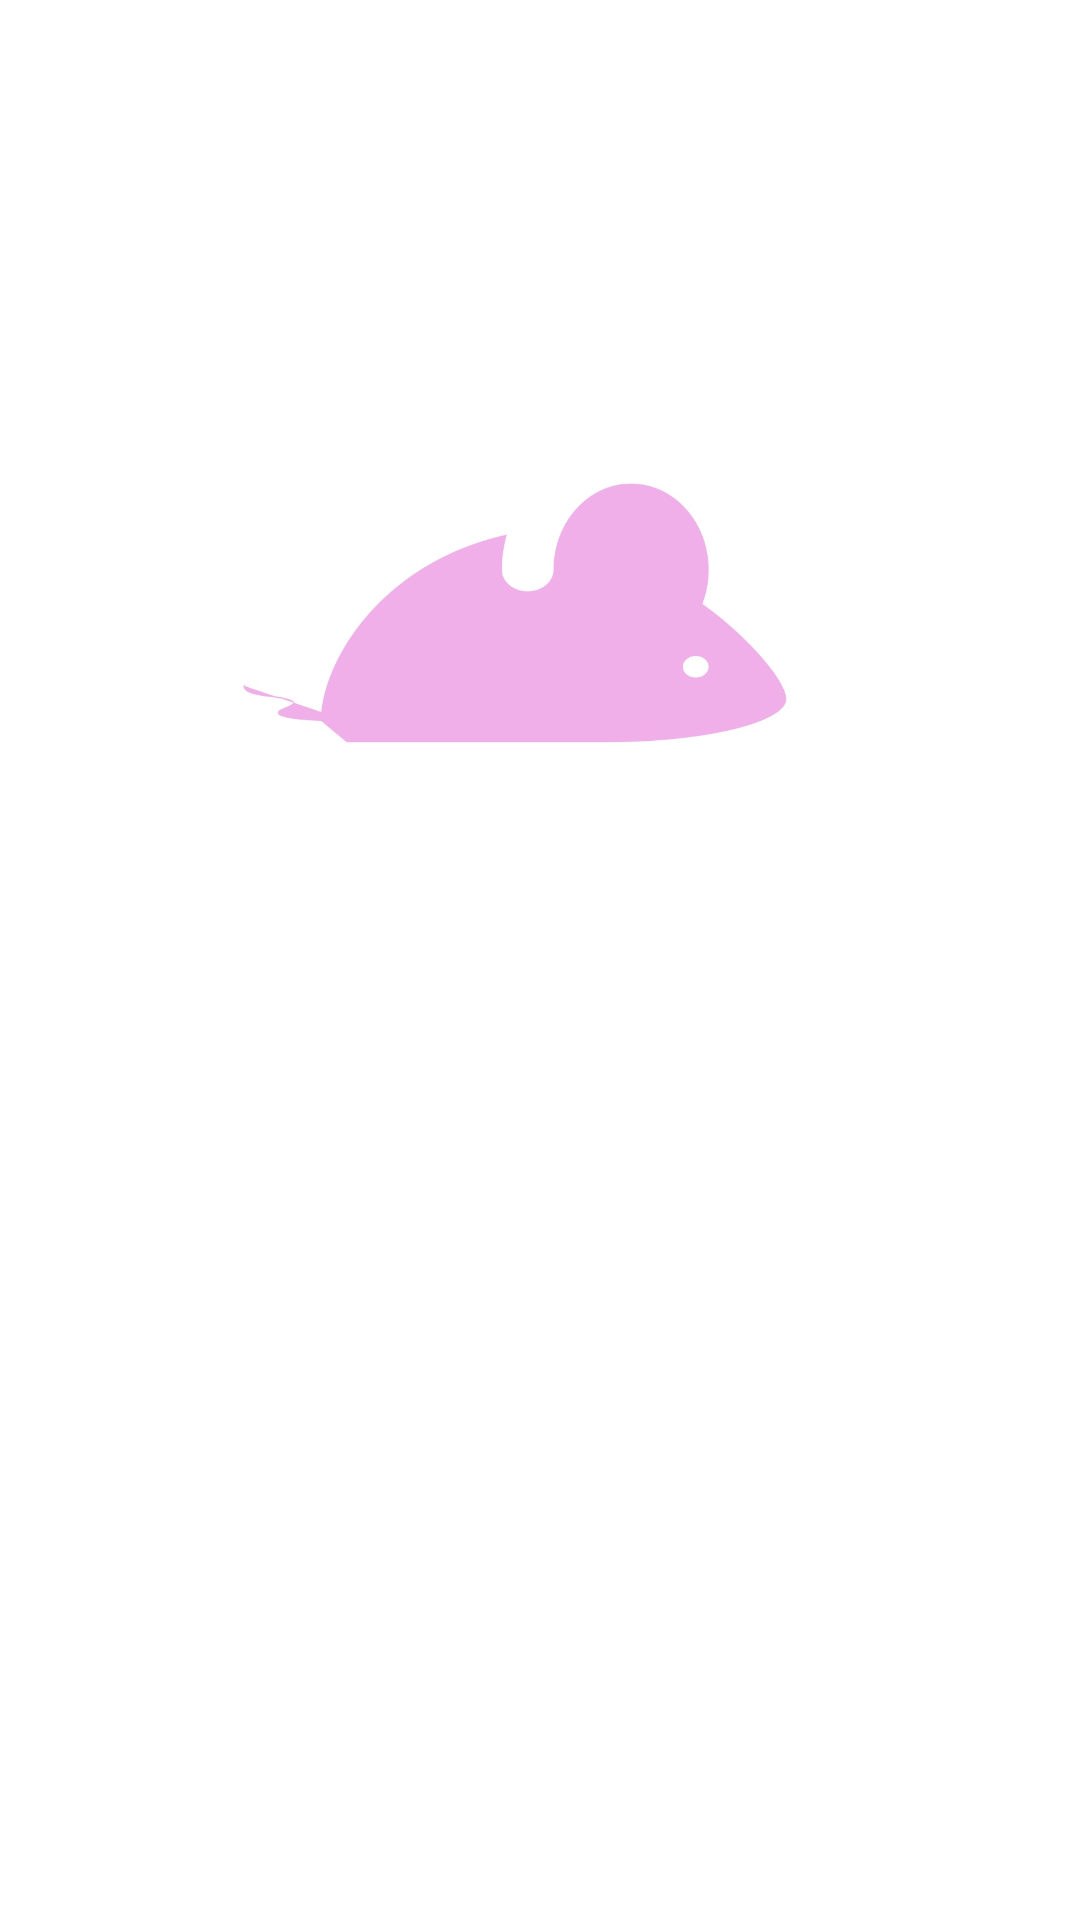

Android layout source for this screen:
<!-- AndroidManifest.xml: application theme Theme.RepCalendar -->
<!-- res/layout/fragment_pinkmouse.xml -->
<?xml version="1.0" encoding="utf-8"?>
<androidx.constraintlayout.widget.ConstraintLayout xmlns:android="http://schemas.android.com/apk/res/android"
    xmlns:app="http://schemas.android.com/apk/res-auto"
    xmlns:tools="http://schemas.android.com/tools"
    android:layout_width="match_parent"
    android:layout_height="match_parent"
    tools:context=".pinkmouse" >

    <ImageView
        android:id="@+id/pinkmouse_picture"
        android:layout_width="213dp"
        android:layout_height="218dp"
        android:layout_marginStart="69dp"
        android:layout_marginTop="150dp"
        android:layout_marginEnd="69dp"
        android:layout_marginBottom="363dp"
        android:src="@drawable/pinkmouse2"
        app:layout_constraintBottom_toBottomOf="parent"
        app:layout_constraintEnd_toEndOf="parent"
        app:layout_constraintStart_toStartOf="parent"
        app:layout_constraintTop_toTopOf="parent" />
</androidx.constraintlayout.widget.ConstraintLayout>
<!-- resources referenced by this layout -->
<resources>
  <!-- drawable pinkmouse2: jpeg bitmap (drawable, 27936 bytes) -->
  <style name="Theme.RepCalendar" parent="Theme.MaterialComponents.DayNight.DarkActionBar">
          
          <item name="colorPrimary">@color/purple_500</item>
          <item name="colorPrimaryVariant">@color/purple_700</item>
          <item name="colorOnPrimary">@color/white</item>
          
          <item name="colorSecondary">@color/teal_200</item>
          <item name="colorSecondaryVariant">@color/teal_700</item>
          <item name="colorOnSecondary">@color/black</item>
          
          <item name="android:statusBarColor">?attr/colorPrimaryVariant</item>
          
      </style>
  <!-- not gathered from this repository: default colours our renderer supplied (Android Studio template values) -->
  <color name="purple_500">#FF6200EE</color>
  <color name="purple_700">#FF3700B3</color>
  <color name="teal_200">#FF03DAC5</color>
  <color name="teal_700">#FF018786</color>
  <color name="black">#FF000000</color>
  <color name="white">#FFFFFFFF</color>
</resources>
